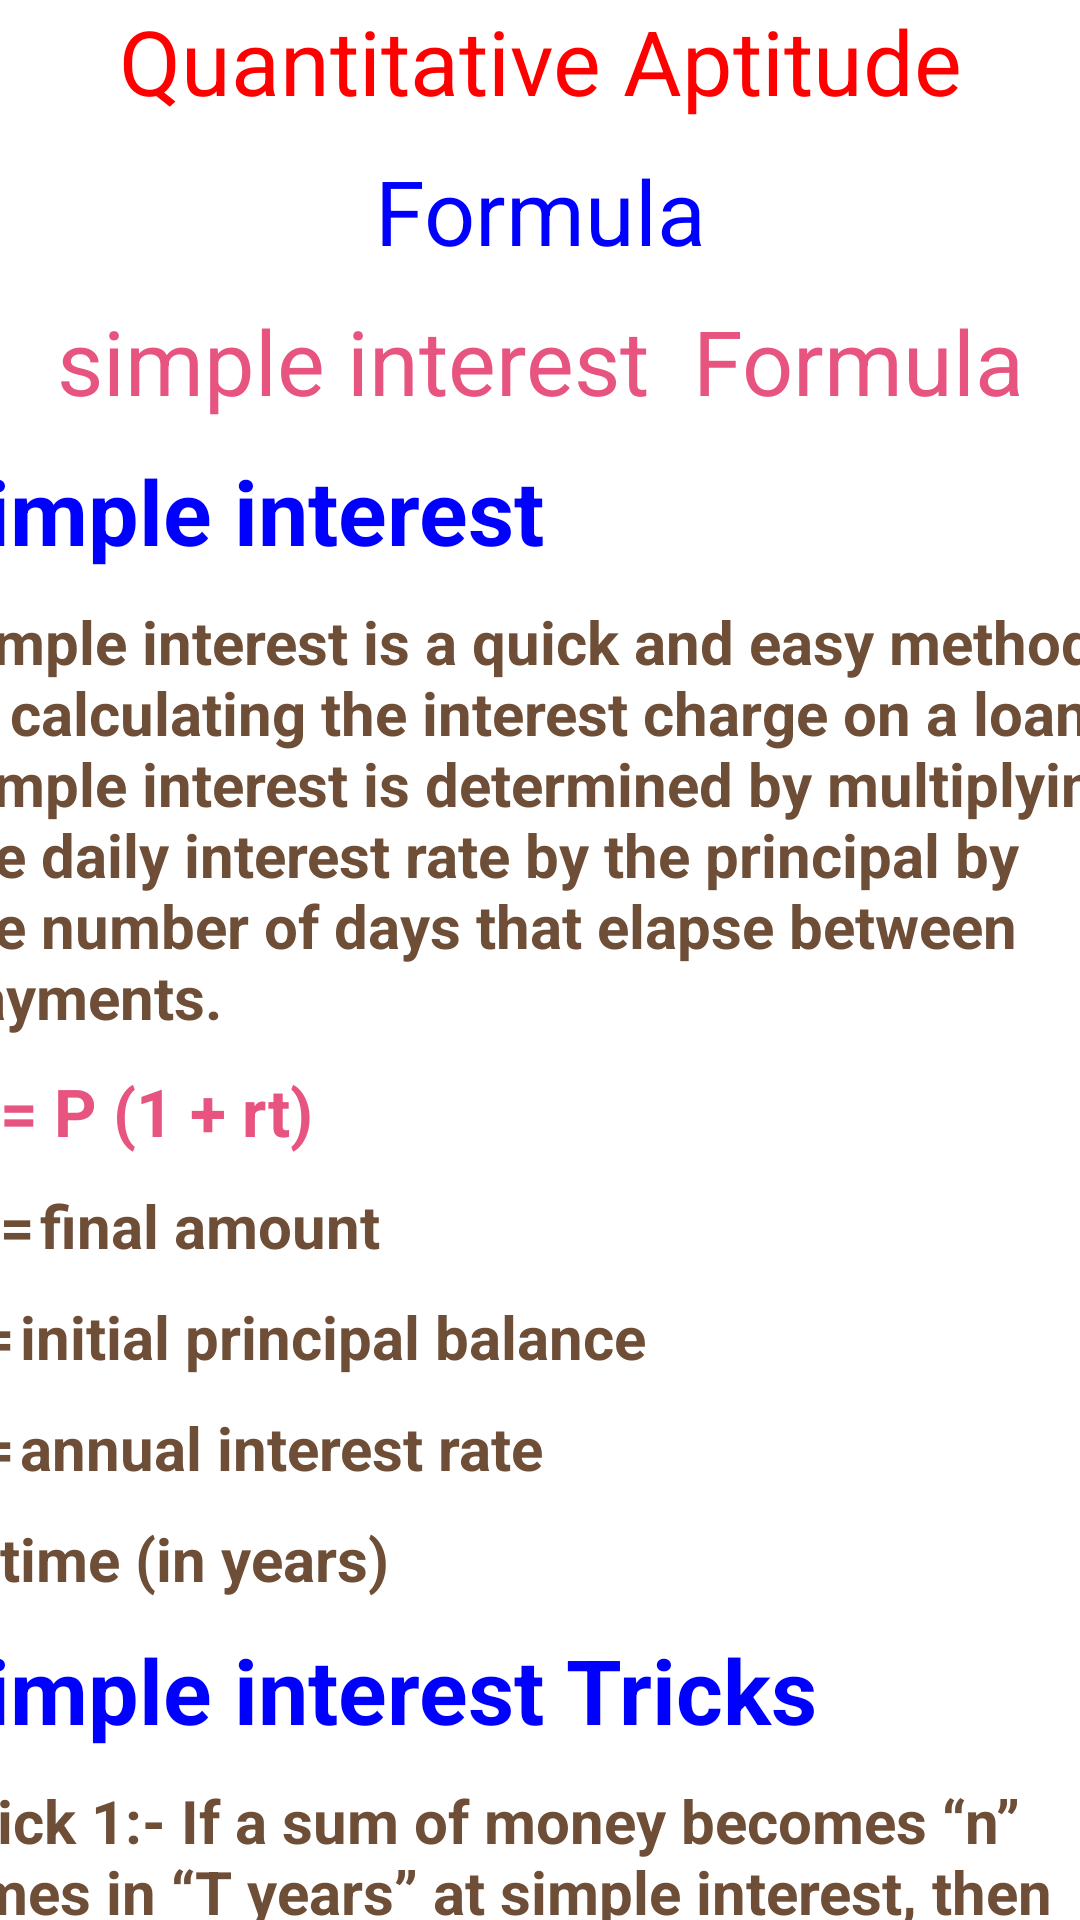

Android layout source for this screen:
<!-- AndroidManifest.xml: application theme Theme.Cct -->
<!-- res/layout/activity_simpleintrestformula.xml -->
<?xml version="1.0" encoding="utf-8"?>
<LinearLayout xmlns:android="http://schemas.android.com/apk/res/android"
    xmlns:app="http://schemas.android.com/apk/res-auto"
    xmlns:tools="http://schemas.android.com/tools"
    android:layout_width="match_parent"
    android:layout_height="match_parent"
    android:orientation="vertical"
    android:weightSum="10"
    android:background="@raw/backgroundcct"

    tools:context=".simpleintrestformula">

    <LinearLayout
        android:layout_width="match_parent"
        android:layout_height="0dp"
        android:layout_weight="1"
        android:background="@raw/backgroundcct"

        android:orientation="horizontal"
        android:weightSum="5">



        <TextView
            android:layout_width="wrap_content"
            android:layout_height="wrap_content"
            android:layout_weight="3"
            android:layout_gravity="center"
            android:layout_marginLeft="60dp"
            android:text="Formula"
            android:textAlignment="center"
            android:textSize="45dp"
            android:background="@raw/backgroundcct"

            >

        </TextView>

        <ImageView
            android:layout_width="wrap_content"
            android:layout_height="48dp"
            android:layout_marginTop="10dp"
            android:layout_weight="1"
            android:src="@drawable/ic_cross">

        </ImageView>

    </LinearLayout>

    <ScrollView
        android:layout_width="400dp"
        android:layout_height="798dp"
        android:layout_gravity="center">

        <LinearLayout
            android:layout_width="match_parent"
            android:layout_height="10dp"
            android:layout_weight="9"
            android:background="@raw/backgroundcct"

            android:orientation="vertical"
            android:weightSum="9">

            <TextView
                android:layout_width="match_parent"
                android:layout_height="40dp"
                android:text="Quantitative Aptitude"
                android:textAlignment="center"
                android:textColor="@color/red"
                android:textSize="30dp">

            </TextView>

            <TextView
                android:layout_width="match_parent"
                android:layout_height="40dp"
                android:layout_marginTop="10dp"
                android:text="Formula"
                android:textAlignment="center"
                android:textColor="@color/blue1"
                android:textSize="30dp">

            </TextView>

            <TextView
                android:layout_width="match_parent"
                android:layout_height="40dp"
                android:layout_marginTop="10dp"
                android:text="simple interest  Formula"
                android:textAlignment="center"
                android:textColor="@color/pink"
                android:textSize="30dp">

            </TextView>


            <TextView
                android:layout_width="match_parent"
                android:layout_height="wrap_content"
                android:layout_marginTop="10dp"
                android:text="simple interest"
                android:textColor="@color/blue1"
                android:textSize="30dp"
                android:textStyle="bold"></TextView>

            <TextView
                android:layout_width="match_parent"
                android:layout_height="wrap_content"
                android:layout_marginTop="10dp"
                android:text="Simple interest is a quick and easy method of calculating the interest charge on a loan. Simple interest is determined by multiplying the daily interest rate by the principal by the number of days that elapse between payments."
                android:textColor="@color/coffee"
                android:textSize="20dp"
                android:textStyle="bold"></TextView>

            <TextView
                android:layout_width="match_parent"
                android:layout_height="wrap_content"
                android:layout_marginTop="10dp"
                android:text="A = P (1 + rt)"
                android:textColor="@color/pink"
                android:textSize="22dp"
                android:textStyle="bold"></TextView>
            <TextView
                android:layout_width="match_parent"
                android:layout_height="wrap_content"
                android:layout_marginTop="10dp"
                android:text="A	=	final amount"
                android:textColor="@color/coffee"
                android:textSize="20dp"
                android:textStyle="bold"></TextView>
            <TextView
                android:layout_width="match_parent"
                android:layout_height="wrap_content"
                android:layout_marginTop="10dp"
                android:text="P	=	initial principal balance"
                android:textColor="@color/coffee"
                android:textSize="20dp"
                android:textStyle="bold"></TextView>
            <TextView
                android:layout_width="match_parent"
                android:layout_height="wrap_content"
                android:layout_marginTop="10dp"
                android:text="r	=	annual interest rate"
                android:textColor="@color/coffee"
                android:textSize="20dp"
                android:textStyle="bold"
                ></TextView>
            <TextView
                android:layout_width="match_parent"
                android:layout_height="wrap_content"
                android:layout_marginTop="10dp"
                android:text="t=	time (in years)"
                android:textColor="@color/coffee"
                android:textSize="20dp"
                android:textStyle="bold"></TextView>


            <TextView
                android:layout_width="match_parent"
                android:layout_height="wrap_content"
                android:layout_marginTop="10dp"
                android:text="simple interest Tricks"
                android:textColor="@color/blue1"
                android:textSize="30dp"
                android:textStyle="bold"></TextView>

            <TextView
                android:layout_width="match_parent"
                android:layout_height="wrap_content"
                android:layout_marginTop="10dp"
                android:text="Trick 1:- If a sum of money becomes “n” times in “T years” at simple interest, then the rate."
                android:textColor="@color/coffee"
                android:textSize="20dp"
                android:textStyle="bold"></TextView>
            <TextView
                android:layout_width="match_parent"
                android:layout_height="wrap_content"
                android:layout_marginTop="10dp"
                android:text="Trick 2:- If an amount P1 is lent out at simple interest of R1% per annum and another."
                android:textColor="@color/coffee"
                android:textSize="20dp"
                android:textStyle="bold"></TextView>
            <TextView
                android:layout_width="match_parent"
                android:layout_height="wrap_content"
                android:layout_marginTop="10dp"
                android:text="Trick 3:- A sum of money at simple interest n1 itself in t1 year. It will become n2 times of
itself in (If Rate is constant)"
                android:textColor="@color/coffee"
                android:textSize="20dp"
                android:textStyle="bold"></TextView>
            <TextView
                android:layout_width="match_parent"
                android:layout_height="wrap_content"
                android:layout_marginTop="10dp"
                android:text="Trick 4:- In what time will the simple interest be “n” of the principal at “r %” per annum:-"
                android:textColor="@color/coffee"
                android:textSize="20dp"
                android:textStyle="bold"></TextView>
            <TextView
                android:layout_width="match_parent"
                android:layout_height="wrap_content"
                android:layout_marginTop="10dp"
                android:text="Trick 5:- If a certain sum of money is lent out in n parts in such a manner that equal sum of
money is obtained at simple interest on each part where interest rates are R1, R2, ... , Rn
respectively and time periods are T1, T2, ... , Tn respectively, then the ratio in which the sum
will be divided in n parts can be given by"
                android:textColor="@color/coffee"
                android:textSize="20dp"
                android:textStyle="bold"></TextView>


        </LinearLayout>
    </ScrollView>

</LinearLayout>
<!-- resources referenced by this layout -->
<resources>
  <color name="blue1">#0000ff</color>
  <color name="coffee">#6f4e37</color>
  <color name="pink">#E75480</color>
  <color name="red">#FF0000</color>
  <!-- drawable ic_cross: vector/xml drawable (drawable, 3370 chars, omitted) -->
  <style name="Theme.Cct" parent="Theme.MaterialComponents.DayNight.DarkActionBar">
          
          <item name="colorPrimary">@color/purple_500</item>
          <item name="colorPrimaryVariant">@color/purple_700</item>
          <item name="colorOnPrimary">@color/white</item>
          
          <item name="colorSecondary">@color/teal_200</item>
          <item name="colorSecondaryVariant">@color/teal_700</item>
          <item name="colorOnSecondary">@color/black</item>
          
          <item name="android:statusBarColor" tools:targetApi="l">?attr/colorPrimaryVariant</item>
          
      </style>
  <color name="purple_500">#FF6200EE</color>
  <color name="purple_700">#FF3700B3</color>
  <color name="white">#FFFFFFFF</color>
  <color name="teal_200">#FF03DAC5</color>
  <color name="teal_700">#FF018786</color>
  <color name="black">#FF000000</color>
</resources>
